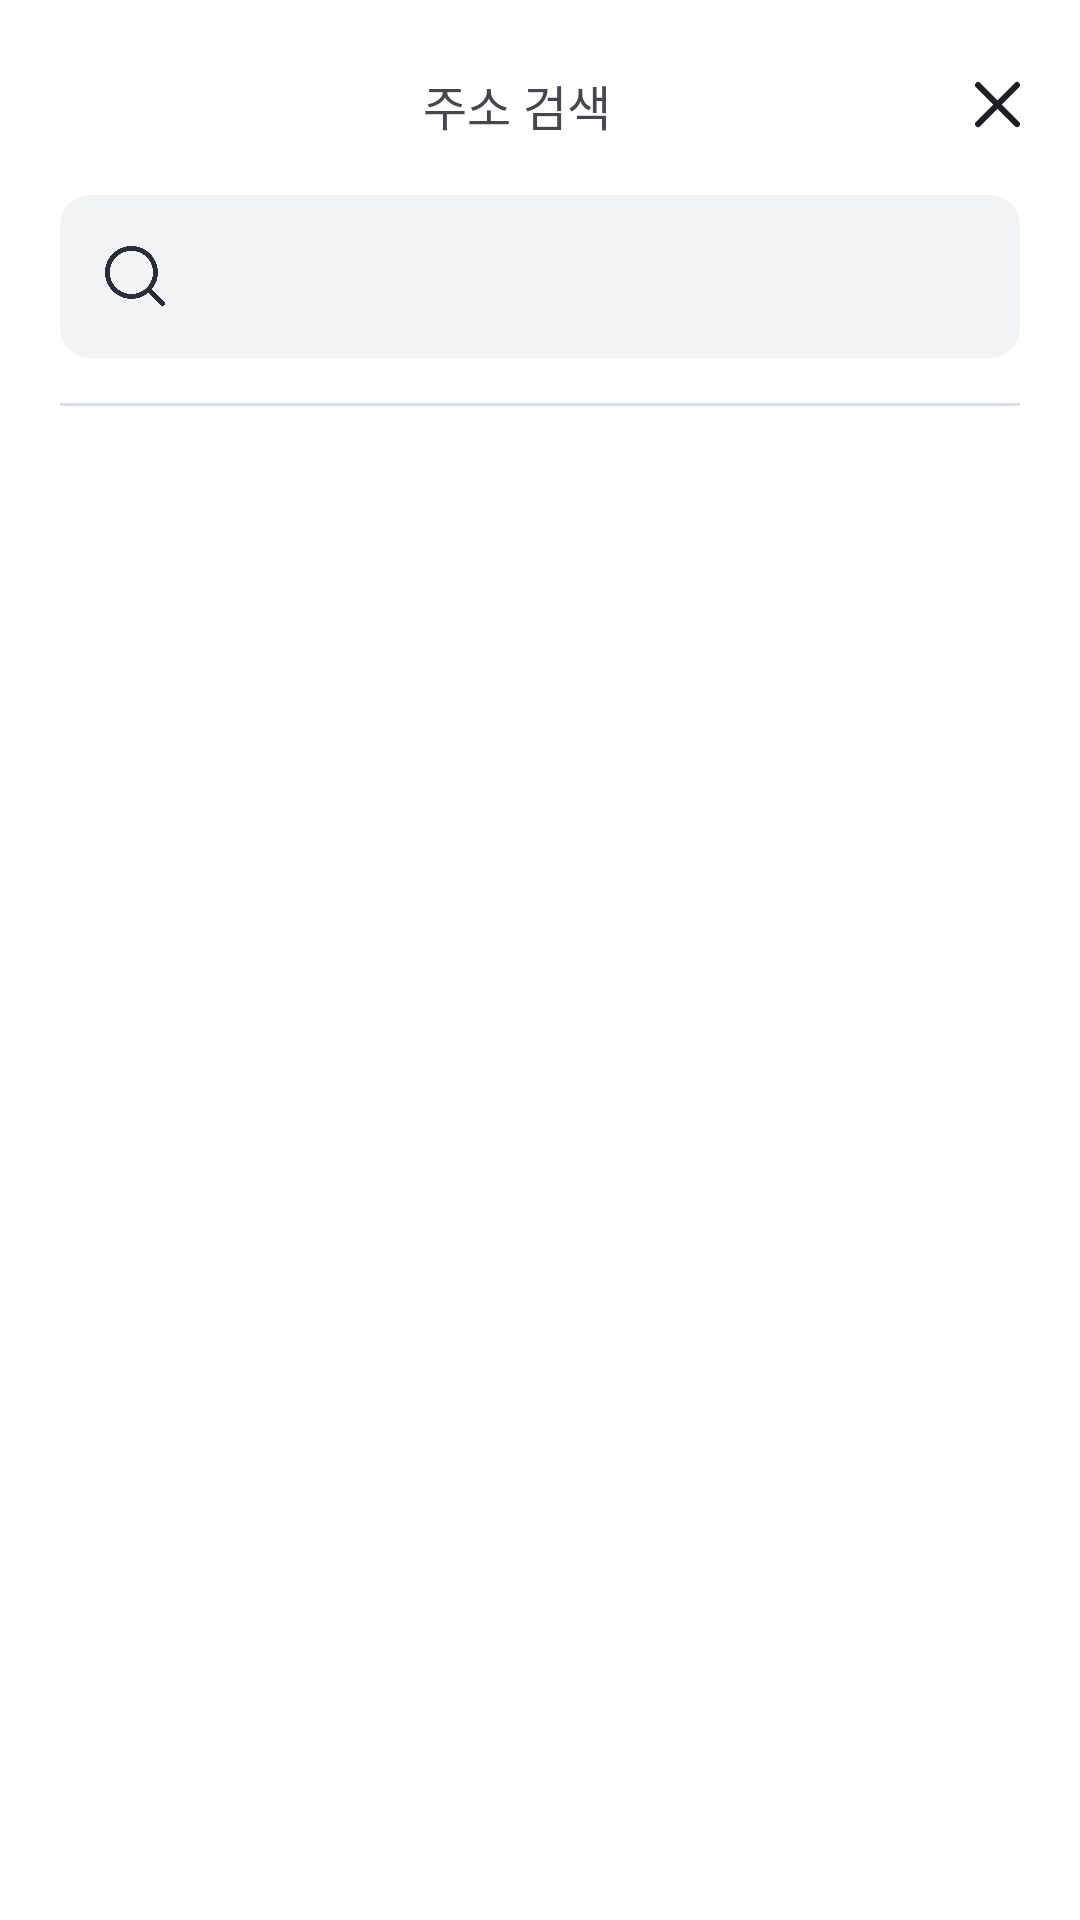

Reconstruct the res/layout file that produces this screen, plus the resources it refers to.
<!-- AndroidManifest.xml: application theme Theme.Monimo -->
<!-- res/layout/bottom_sheet_search.xml -->
<?xml version="1.0" encoding="utf-8"?>
<LinearLayout xmlns:android="http://schemas.android.com/apk/res/android"
    xmlns:app="http://schemas.android.com/apk/res-auto"
    xmlns:tools="http://schemas.android.com/tools"
    android:id="@+id/bottomSheetLayout"
    android:layout_width="match_parent"
    android:layout_height="wrap_content"
    android:background="@drawable/bottomsheet_background"
    android:backgroundTint="@color/white"
    android:orientation="vertical"
    android:padding="20dp">

    <LinearLayout
        android:layout_width="match_parent"
        android:layout_height="wrap_content"
        android:orientation="horizontal">

        <TextView
            android:id="@+id/textViewSearchLocation"
            android:layout_width="match_parent"
            android:layout_height="wrap_content"
            android:layout_gravity="center"
            android:layout_weight="1"
            android:fontFamily="@font/pretendard_semi_bold"
            android:text="주소 검색"
            android:textAlignment="center"
            android:textSize="16sp" />

        <ImageButton
            android:id="@+id/buttonClose"
            android:layout_width="wrap_content"
            android:layout_height="wrap_content"
            android:layout_weight="1"
            android:background="@color/transparent"
            android:src="@drawable/ic_close" />
    </LinearLayout>

    <EditText
        android:id="@+id/editTextSearchBottomSheet"
        android:layout_width="match_parent"
        android:layout_height="wrap_content"
        android:layout_marginTop="15dp"
        android:background="@drawable/searchview_background"
        android:drawableLeft="@drawable/ic_search_resize"
        android:drawablePadding="20dp"
        android:ems="10"
        android:inputType="text"
        android:padding="15dp"
        tools:inputType="textPersonName" />

    <com.google.android.material.divider.MaterialDivider
        android:layout_width="match_parent"
        android:layout_height="wrap_content"
        android:layout_marginTop="15dp"
        app:dividerColor="#D8DEEC" />

    <androidx.recyclerview.widget.RecyclerView
        android:id="@+id/recyclerViewLocation"
        android:layout_width="match_parent"
        android:layout_height="wrap_content"
        android:layout_marginTop="15dp" />

</LinearLayout>
<!-- resources referenced by this layout -->
<resources>
  <color name="transparent">#00000000</color>
  <color name="white">#FFFFFFFF</color>
  <!-- drawable bottomsheet_background (drawable) -->
  <?xml version="1.0" encoding="utf-8"?>
  <shape xmlns:android="http://schemas.android.com/apk/res/android">
      <solid android:color="@color/white"/>
  
      <corners
          android:topLeftRadius="20dp"
          android:topRightRadius="20dp"
          />
  </shape>
  <!-- drawable ic_close (drawable) -->
  <vector xmlns:android="http://schemas.android.com/apk/res/android"
      android:width="30dp"
      android:height="30dp"
      android:viewportWidth="30"
      android:viewportHeight="30">
    <path
        android:pathData="M21.334,21.336L8.348,8.349"
        android:strokeLineJoin="round"
        android:strokeWidth="2"
        android:fillColor="#00000000"
        android:strokeColor="#1E1F23"
        android:strokeLineCap="round"/>
    <path
        android:pathData="M21.334,8.349L8.348,21.336"
        android:strokeLineJoin="round"
        android:strokeWidth="2"
        android:fillColor="#00000000"
        android:strokeColor="#1E1F23"
        android:strokeLineCap="round"/>
  </vector>
  <!-- drawable ic_search_resize (drawable) -->
  <?xml version="1.0" encoding="utf-8"?>
  <layer-list xmlns:android="http://schemas.android.com/apk/res/android">
      <item
          android:width="20dp"
          android:height="20dp"
          android:drawable="@drawable/ic_search" />
  </layer-list>
  <!-- drawable searchview_background (drawable) -->
  <?xml version="1.0" encoding="utf-8"?>
  <shape xmlns:android="http://schemas.android.com/apk/res/android">
      <solid android:color="#F1F3F4"/>
  
      <corners android:radius="10dp"/>
  </shape>
  <style name="Theme.Monimo" parent="Base.Theme.Monimo" />
  <!-- drawable ic_search: png bitmap (drawable, 39701 bytes) -->
  <style name="Base.Theme.Monimo" parent="Theme.Material3.DayNight.NoActionBar">
          <item name="colorPrimary">@color/main_color</item>
          <item name="android:statusBarColor">@color/white</item>
          <item name="android:windowLightStatusBar">true</item>   
          <item name="android:windowBackground">@color/white</item>
  
          
          <item name="toolbarStyle">@style/ToolbarTheme</item>
      </style>
  <color name="main_color">#0068FF</color>
  <style name="ToolbarTheme" parent="ThemeOverlay.AppCompat.Light">
          <item name="android:fontFamily">@font/pretendard_semi_bold</item>
          <item name="android:textSize">16sp</item>
          <item name="elevation">3dp</item>
          <item name="titleTextColor">@color/black</item>
          <item name="backgroundColor">@color/white</item>
          <item name="titleCentered">true</item>
      </style>
  <color name="black">#FF000000</color>
</resources>
